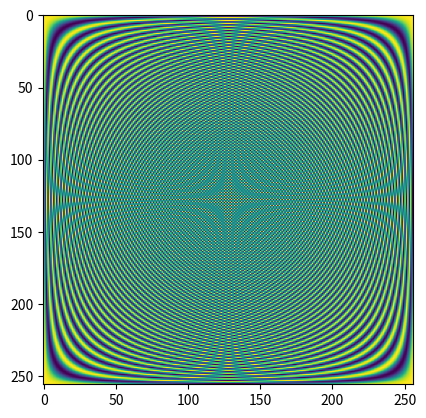

Write Python code to recreate this figure.
import numpy as np
import matplotlib.pyplot as plt

n = 256
w = np.exp(-1j * 2 * np.pi / n)

DFT = np.zeros((n,n))

# Slow
for i in range(n):
    for k in range(n):
        DFT[i,k] = w**(i*k)
        
DFT = np.real(DFT)
        
plt.imshow(DFT)
plt.show()